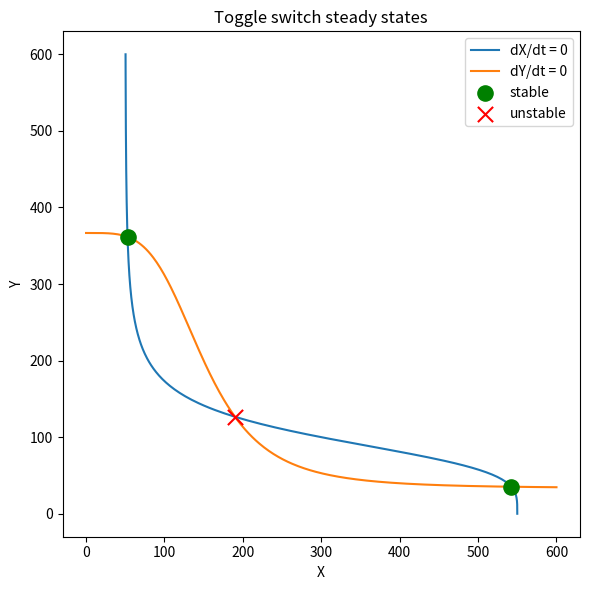

Reproduce this figure in Python. (Note: this script raises an exception after producing the figure.)
import matplotlib
matplotlib.use("Agg")
import matplotlib.pyplot as plt
import numpy as np
from scipy.optimize import fsolve

# ---- Model parameters (toggle switch) ----
gX0, gX1, Yth, nY, kX = 5.0, 50.0, 100.0, 4.0, 0.1
gY0, gY1, Xth, nX, kY = 4.0, 40.0, 150.0, 4.0, 0.12

# ---- Right-hand side of the ODE system ----
def f(state):
    X, Y = state
    dX = gX0 + gX1 / (1.0 + (Y / Yth)**nY) - kX * X
    dY = gY0 + gY1 / (1.0 + (X / Xth)**nX) - kY * Y
    return np.array([dX, dY])

# ---- Find steady states: solve f(state)=0 from many initial guesses, then dedupe ----
found = []
for X0 in np.linspace(0, 600, 15):
    for Y0 in np.linspace(0, 600, 15):
        sol, info, ier, msg = fsolve(f, [X0, Y0], full_output=True)
        if ier == 1 and np.all(sol >= -1e-6):          # converged and non-negative
            if not any(np.allclose(sol, s, atol=1e-4) for s in found):
                found.append(sol)
steady_states = sorted(found, key=lambda s: s[0])       # order by X for outer/mid/outer

# ---- Numerical Jacobian via central finite differences ----
def jacobian(state, h=1e-6):
    J = np.zeros((2, 2))
    for j in range(2):                                  # perturb each variable
        dp = state.copy(); dp[j] += h
        dm = state.copy(); dm[j] -= h
        J[:, j] = (f(dp) - f(dm)) / (2 * h)             # column = d f / d state_j
    return J

# ---- Classify: stable iff both eigenvalues have negative real part ----
labels = []
for k, ss in enumerate(steady_states):
    J = jacobian(ss)
    eig = np.linalg.eigvals(J)                           # eigenvalues of 2x2 Jacobian
    stable = np.all(eig.real < 0)                        # both real parts negative -> stable
    label = "stable" if stable else "unstable"
    labels.append(label)
    print(f"Steady state {k+1}: X = {ss[0]:.6f}, Y = {ss[1]:.6f}")
    print(f"  eigenvalue 1 = {eig[0].real:+.6f} {eig[0].imag:+.6f}j")
    print(f"  eigenvalue 2 = {eig[1].real:+.6f} {eig[1].imag:+.6f}j")
    print(f"  stability    = {label}")

# ---- Separate check: outer two stable, middle unstable saddle (bistability) ----
outer_stable = (labels[0] == "stable") and (labels[-1] == "stable")
mid_J = jacobian(steady_states[1])
mid_eig = np.linalg.eigvals(mid_J)
middle_saddle = (mid_eig[0].real * mid_eig[1].real < 0)  # real eigenvalues of opposite sign
print(f"Number of steady states found = {len(steady_states)}")
print(f"Outer states both stable      = {outer_stable}")
print(f"Middle state is saddle        = {middle_saddle}")
print(f"Bistable check passed         = {outer_stable and middle_saddle}")

# ---- Visualization: nullclines + steady states ----
Xg = np.linspace(0, 600, 400)
Yg = np.linspace(0, 600, 400)
# dX=0 nullcline: X = (gX0 + gX1/(1+(Y/Yth)^nY))/kX  ->  X as function of Y
X_null = (gX0 + gX1 / (1.0 + (Yg / Yth)**nY)) / kX
# dY=0 nullcline: Y = (gY0 + gY1/(1+(X/Xth)^nX))/kY  ->  Y as function of X
Y_null = (gY0 + gY1 / (1.0 + (Xg / Xth)**nX)) / kY

plt.figure(figsize=(6, 6))
plt.plot(X_null, Yg, label="dX/dt = 0")
plt.plot(Xg, Y_null, label="dY/dt = 0")
for ss, lab in zip(steady_states, labels):
    color = "green" if lab == "stable" else "red"
    marker = "o" if lab == "stable" else "x"
    plt.scatter(ss[0], ss[1], c=color, marker=marker, s=120, zorder=5, label=lab)
plt.xlabel("X"); plt.ylabel("Y"); plt.title("Toggle switch steady states")
handles, lbls = plt.gca().get_legend_handles_labels()
by_label = dict(zip(lbls, handles))
plt.legend(by_label.values(), by_label.keys())
plt.tight_layout()
plt.savefig("/private/tmp/claude-501/-Users-lvmy-neu-teaching-numericalR-numericalR/e8e9d206-e3a8-4079-be52-06334c0a89a5/scratchpad/eval/gen/3B.3.1_s1.png")

# The check confirms the result because a genetic toggle switch is bistable precisely when
# the two extreme fixed points are attractors and the intermediate one is a saddle whose
# unstable manifold separates their basins -- exactly the stable/unstable pattern the
# eigenvalue signs reproduce here.
print("Explanation: the eigenvalue-based labels reproduce the bistable signature (two stable "
      "attractors flanking one unstable saddle), which is the defining dynamical structure of "
      "a functioning toggle switch, thereby confirming the linear-stability classification.")
